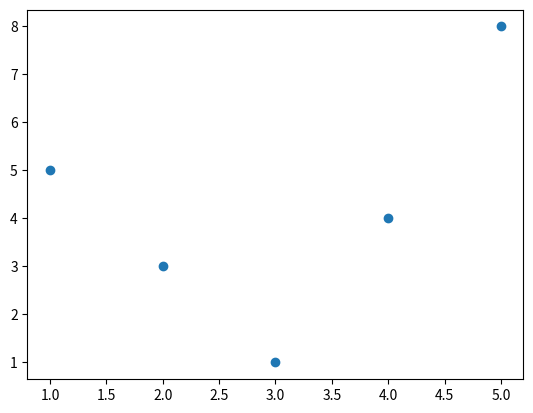

Reproduce this figure in Python.
import matplotlib.pyplot as plt
x = [1, 2, 3, 4, 5]
y = [5,3,1,4,8]
plt.scatter(x, y)
plt.show()